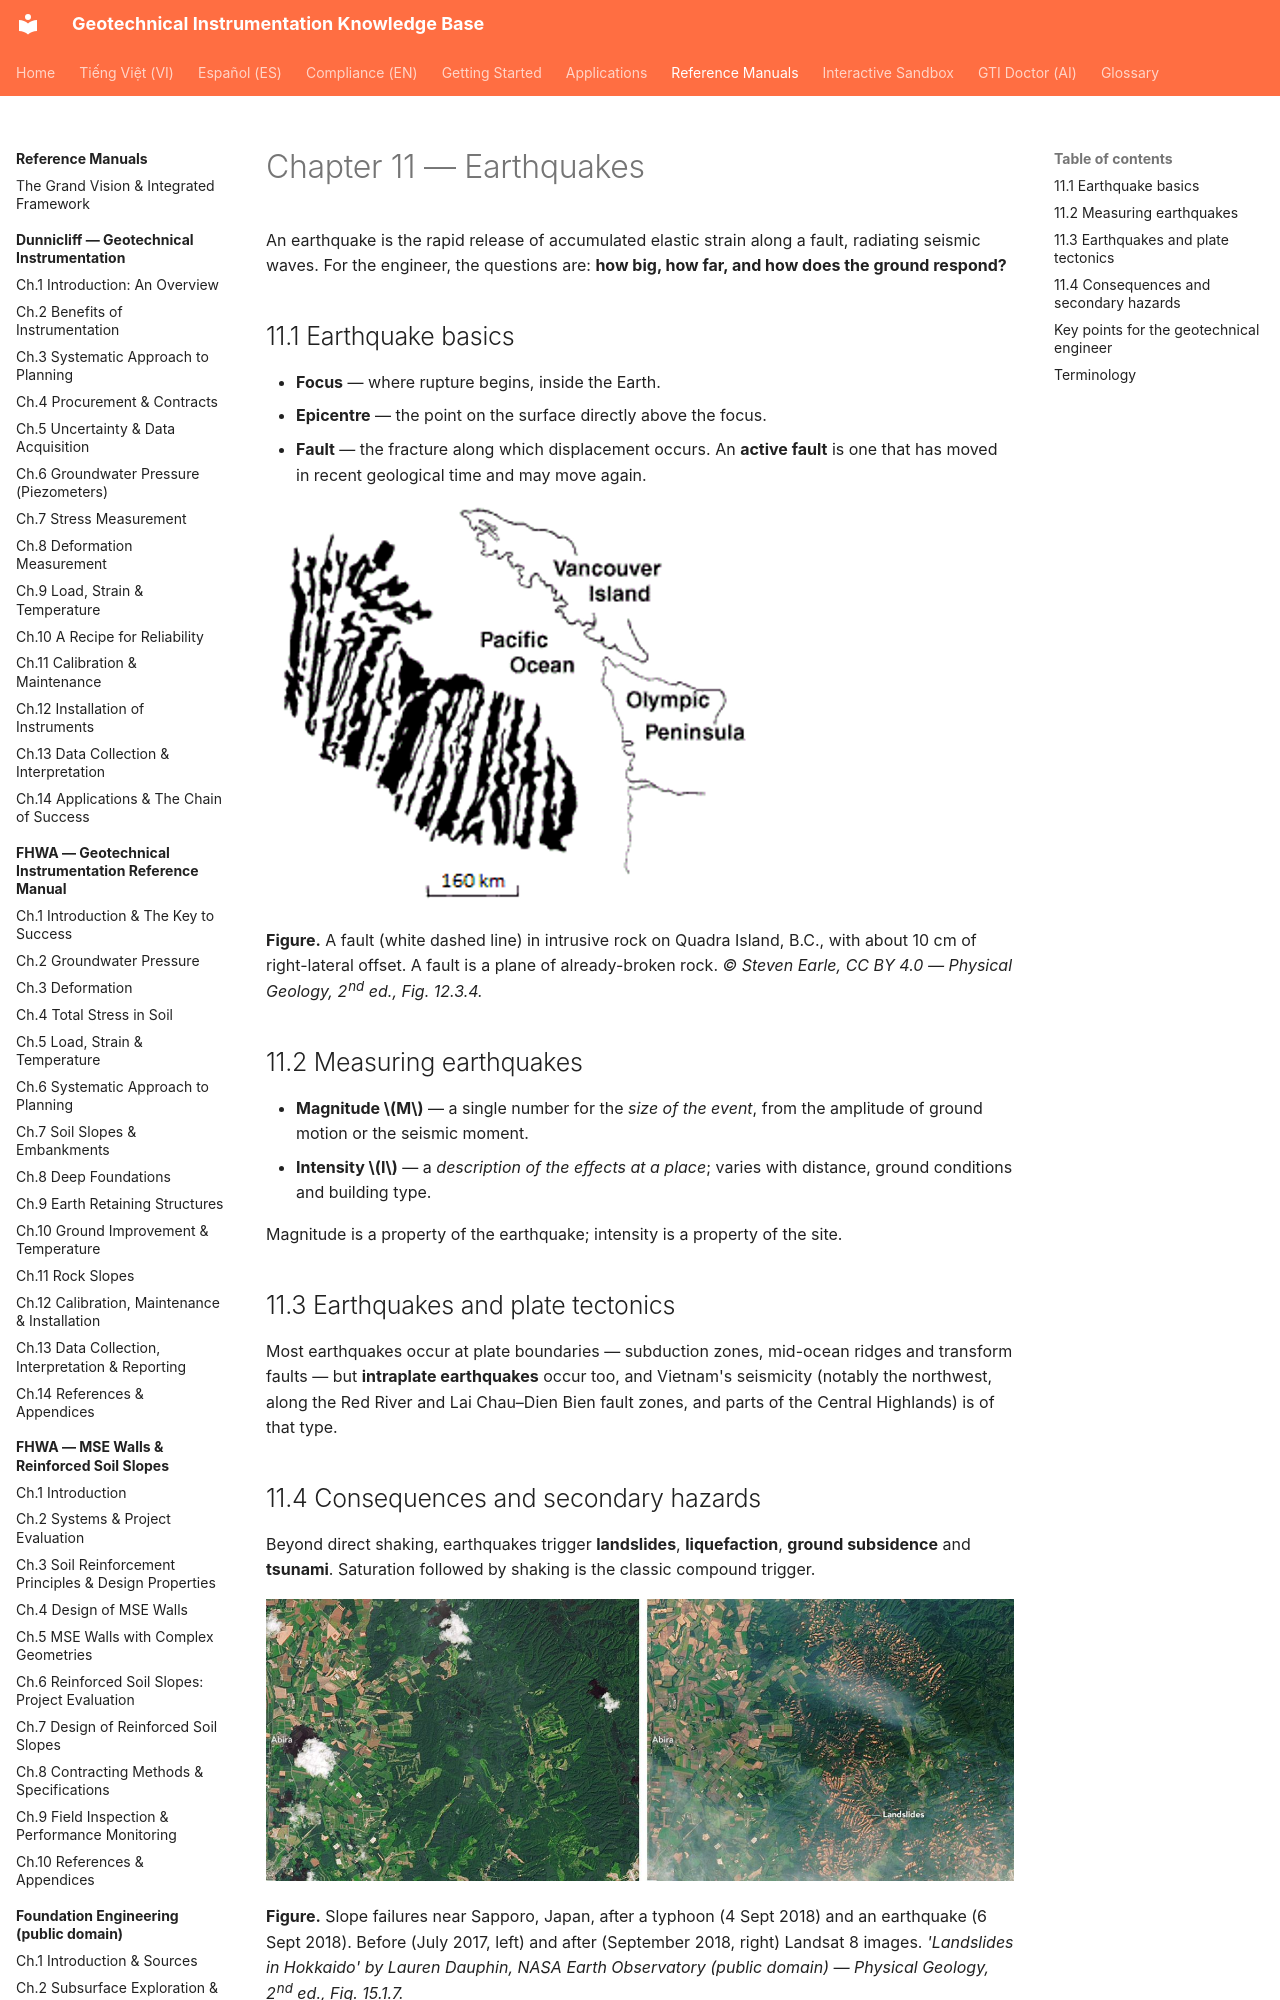

repository: geoinst/geoinst.github.io · page: reference-manuals/physical-geology/chapter-11-earthquakes/index.html · generator: mkdocs

---
lang: en
lang_alt: vi/reference-manuals/dia-chat-vat-ly/chapter-11-earthquakes/
---
# Chapter 11 — Earthquakes

An earthquake is the rapid release of accumulated elastic strain along a fault, radiating
seismic waves. For the engineer, the questions are: **how big, how far, and how does the
ground respond?**

## 11.1 Earthquake basics

- **Focus** — where rupture begins, inside the Earth.
- **Epicentre** — the point on the surface directly above the focus.
- **Fault** — the fracture along which displacement occurs. An **active fault** is one that
  has moved in recent geological time and may move again.

![Figure: geology-fault-offset.png](../../assets/figures/geology/fault-offset.png)

**Figure.** A fault (white dashed line) in intrusive rock on Quadra Island, B.C., with about 10 cm of right-lateral offset. A fault is a plane of already-broken rock.
*© Steven Earle, CC BY 4.0 — Physical Geology, 2nd ed., Fig. 12.3.4.*
